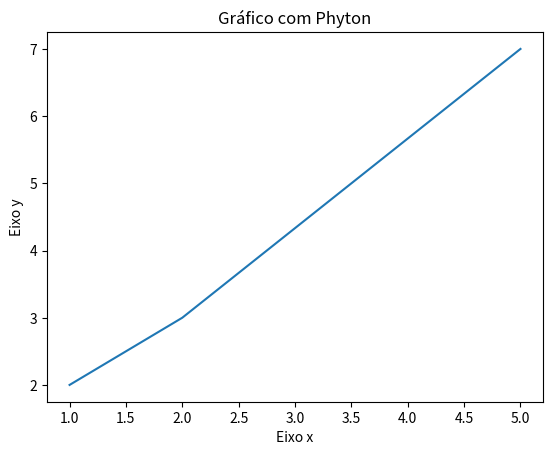

The script that saved this image:
# -*- coding: utf-8 -*-
# Visualização de dados em python

import matplotlib.pyplot as plt

x = [1, 2, 5]
y = [2, 3, 7]

# Titulo:
plt.title("Gráfico com Phyton")

# Eixos:
plt.xlabel("Eixo x")
plt.ylabel("Eixo y")

plt.plot(x, y) # plota um gráfico de linhas
plt.show()